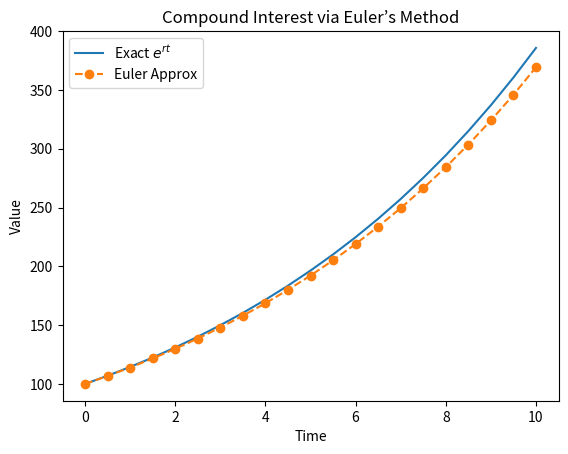

Here is the Python script that generated this plot: (Note: this script raises an exception after producing the figure.)
import math
import numpy as np
import matplotlib.pyplot as plt

def euler(f, t0, y0, h):
    def approx(n):
        t, y = t0, y0
        for i in range(n):
            y += h * f(t, y)
            t += h
        return y
    return approx

def euler_approx(f, t0, y0, h, n):
    approx = np.zeros(n+1)
    approx[0] = y0
    ti = t0
    for i in range(n):
        approx[i+1] = approx[i] + h * f(ti, approx[i])
        ti += h
    return approx

def euler_growth(r, y0, h, n):
    return y0 * ((1 + h*r) ** np.arange(n+1))

r = 0.035
t0, y0 = 0, 100
t, n = 15, 15 
h = t/n
f = lambda t, y: r * y
growth = euler(f, t0, y0, h)

g0 = np.array([growth(i) for i in range(n+1)])
g1 = euler_approx(f, t0, y0, h, n)
g2 = euler_growth(r, y0, h, n)
print(g0, g1, g2, sep="\n")

# Parameters
t0, y0 = 0, 100
r = 0.135   # 13.5% interest
t, n = 10, 20
h = t/n

compound = euler_growth(r, y0, h, n)
times = np.linspace(0, t, n+1)
continuous = y0 * np.exp(r * times)

plt.plot(times, continuous, label="Exact $e^{rt}$")
plt.plot(times, compound, "o--", label="Euler Approx")
plt.xlabel("Time")
plt.ylabel("Value")
plt.legend()
plt.title("Compound Interest via Euler’s Method")
plt.show()

from rootfinder import BisectionSolver, NewtonSolver

print(BisectionSolver.__doc__)
print(NewtonSolver.__doc__)

C = 30   # coupon payment
F = 1000 # face value
n = 20   # number of payment periods
P = 920  # market price

f = lambda y: np.sum(C/ (1+y)**np.arange(1, n+1)) + F / (1+y)**n - P
solver = BisectionSolver(f, eps=1e-8)

ytm = solver.solve(0, 1)
print("Yield to Maturity:", ytm)

from scipy.special import erf

def phi(x):
    return 0.5 * (1 + erf(x / np.sqrt(2)))

def BS_price(S, K, r, sigma, T):
    d1 = (np.log(S/K) + (r + 0.5*sigma**2)*T) / (sigma * np.sqrt(T))
    d2 = d1 - sigma * np.sqrt(T)
    return S * phi(d1) - K * np.exp(-r*T) * phi(d2)

# Example value:
S = 100   # stock price
K = 100   # strike
r = 0.02  # 2% interest
T = 1.0   # 1 year
C = 10.0   # market price

a, b = 1e-6, 3.0
eps = 1e-8
f = lambda x : BS_price(S, K, r, x, T) - C
solver = BisectionSolver(f, eps=eps)   # eps is the 3rd parameter, so name it!

iv = solver.solve(a, b)
print("Implied Volatility:", iv)
